Labelled photos from "data", an image-classification folder in pfichefet/thesis. The possible labels are: ginseng, magnesium, mint.

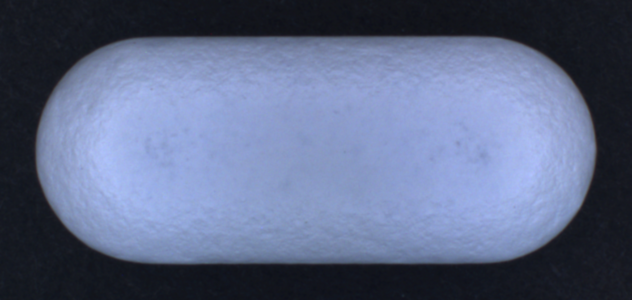
Label: ginseng

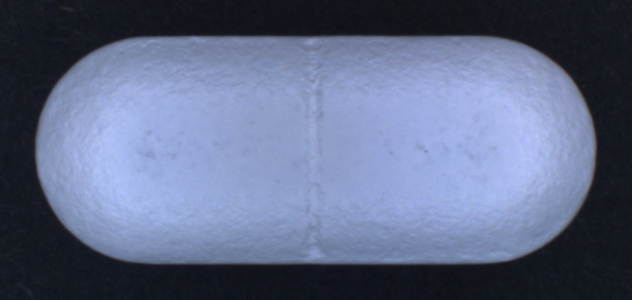
Label: ginseng

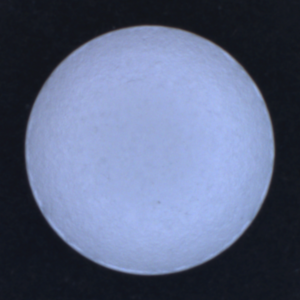
Label: magnesium

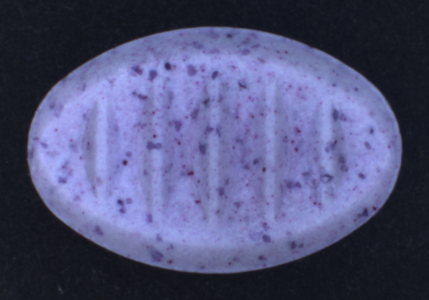
Label: mint

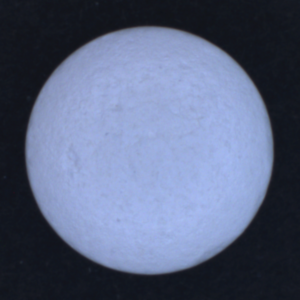
Label: magnesium

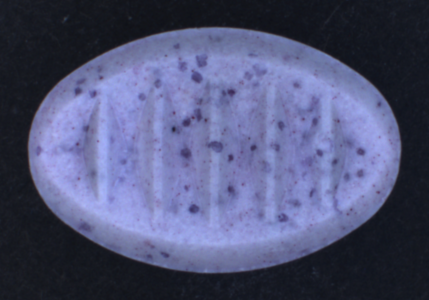
Label: mint
